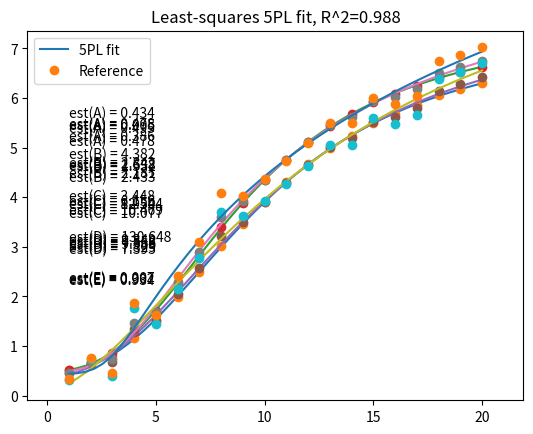

The script that saved this image:
'''
Created on 01.11.2013

[redacted]
'''
from __future__ import division,print_function
import numpy as np
import numpy.random as npr
import matplotlib.pyplot as plt
from scipy.optimize import leastsq
from string import ascii_uppercase

class Approximation(object):
    '''
    Abstract class for approximation function 
    '''
    name = 'Abstract'
    referenceCount = -1
    
    def __init__(self):
        self.p = None
    
    def makeGuess(self,x,y):
        '''
        Overridable function to make initial parameter guess
        '''
        pass
    
    def eval(self, x):
        '''
        return function value with stored coefficients
        '''
        return self.evalFunc(x, self.p)
    
    def invEval(self, y):
        '''
        return value for inverse function with stored coefficients
        '''
        return self.invEvalFunc(y, self.p)
    
    def evalFunc(self, x,p):
        '''
        return function value with given coefficients
        '''
        pass
    
    def invEvalFunc(self, y,p):
        '''
        return value for inverse function with stored coefficients
        '''
        pass
    
    def isFitted(self):
        return self.p is not None
    
    def fitPvals(self, x,y):
        '''
        Fit coefficients according to data x and y
        '''
        def residualsAbs(p, x, y):
            """Deviations of data from fitted curve"""
            err = y-self.evalFunc(x, p)
            return err
        # Create p0
        print('Fitting coefficients...')
        self.p = self.makeGuess(x, y)
        print('Guessed coefficients: ',self.p)
        # Fit equation using least squares optimization
        self.p,cov,infodict,mesg,ier = leastsq(residualsAbs,self.p,args=(x,y),
                                          full_output=True)
        print('Fitted coefficients: ',self.p)
        ss_err=(infodict['fvec']**2).sum()
        ss_tot=((y-y.mean())**2).sum()
        self.rsquared=1-(ss_err/ss_tot)
        maxx=max(x)
        minx=min(x)
        xsize=maxx-minx
        xstart=minx-0.1*xsize
        xstop=maxx+0.1*xsize
        xx=np.linspace(minx, maxx, 50)
        plt.plot(xx,self.eval(xx),'-',x,y,'o')
        plt.xlim((xstart, xstop))
        plt.title('Least-squares {} fit, R^2={:.3f}'.format(self.name,self.rsquared))
        plt.legend([self.name+' fit', 'Reference'], loc='upper left')
        params = ascii_uppercase[:len(self.p)]
        ycor = max(y)
        ystep = (ycor-min(y))/8
        for i, (param, est) in enumerate(zip(params, self.p)):
            plt.text(minx, ycor*0.8-i*ystep, 'est({}) = {:.3f}'.format(param, est))
        self.fitPlot=plt

class Linear(Approximation):
    '''
    Simple linear approximation
    '''  
    name = 'Linear'
    referenceCount = 2
    
    def evalFunc(self, x, p):
        A,B = p
        return  A*x+B
    
    def invEvalFunc(self, y,p):
        A,B = p
        return (y-B)/A
    
    def makeGuess(self,x,y):
        A = (y[-1]-y[1])/(x[-1]-x[1])
        return A,(y[1]-A*x[1])
     
class Logistic4(Approximation):
    '''
    4-parametric logistic function approximation
    '''
    name = '4PL'
    referenceCount = 4
    
    def evalFunc(self, x, p):
        A,B,C,D = p
        return ((A-D)/(1.0+((x/C)**B))) + D
    
    def invEvalFunc(self, y,p):
        A,B,C,D = p
        if y<=A:
            return 0
        if y>=D:
            return np.Inf
        return C*( ( (D-A)/(D-y) -1.0 )**(1/B) )
    
    def makeGuess(self,x,y):
        return y.min(),1.0,x.mean(),y.max()
    
class Logistic5(Approximation):
    '''
    5-parametric  logistic function approximation
    '''  
    name = '5PL'
    referenceCount = -5
    
    def evalFunc(self, x, p):
        A,B,C,D,E = p
        return  ( (A-D)/( (1.0+((x/C)**B))**E ) ) + D
    
    def invEvalFunc(self, y,p):
        A,B,C,D,E = p
        if y<=A:
            return 0
        if y>=D:
            return np.Inf
        return C*( ( ( (D-A)/(D-y)  )**(1/E) -1.0 )**(1/B) )
    
    def makeGuess(self,x,y):
        return y.min(),1.0,x.mean(),y.max(),1.0
        
    
approximations = [Linear,Logistic4,Logistic5]

def indexByName(name):
    for index in range(len(approximations)) :
        if name == approximations[index].name :
            return index
#=========================================================================
def main():
    def testApproximation(approximation, x,p,noise,name='function',comment=''):
        y_true = approximation.evalFunc(x, p)
        y_meas = y_true + noise
        approximation.fitPvals(x, y_meas)
        fitPlot = approximation.fitPlot
        fitPlot.show()
        # Plot results
        '''
        plt.plot(x,approximation.eval(x),x,y_meas,'o',x,y_true)
        plt.title('Least-squares {} fit to noisy data, '.format(name)+comment)
        plt.legend(['Fit', 'Noisy', 'True'], loc='upper left')
        params = ascii_uppercase[:len(p)]
        for i, (param, actual, est) in enumerate(zip(params, p, approximation.p)):
            plt.text(10, 3-i*0.5, '%s = %.2f, est(%s) = %.2f' % (param, actual, param, est))
        plt.show()
        '''
    
    x = np.linspace(1,20,20)
    noise = npr.randn(len(x))
    logistic4 = Logistic4()
    logistic5 = Logistic5()
    p4=(0.5,2.5,10,7.3)
    p5=(0.5,2.5,10,7.3,1.2)
    for noiseLevel in (0.02,0.1,0.3) :
        testApproximation(logistic4, x, p4,noise*noiseLevel,'4PL','noiseLevel={}'.format(noiseLevel))
        testApproximation(logistic5, x, p5,noise*noiseLevel,'5PL','noiseLevel={}'.format(noiseLevel))
    
if __name__ == '__main__':
    main()
